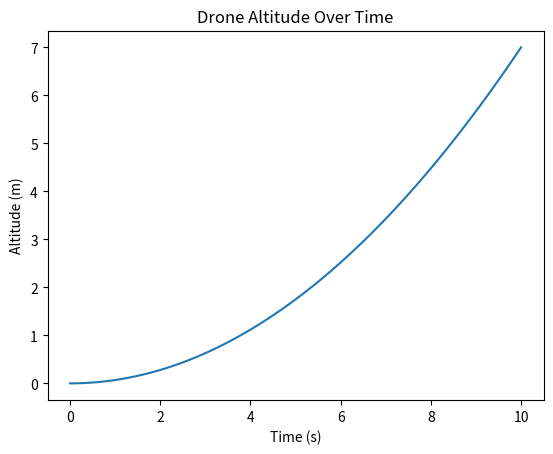

Source code (Python):
import numpy as np
from scipy.integrate import odeint

# Parameters
m = 1.5  # mass (kg)
g = 9.81  # gravity (m/s^2)
T = 15.0  # thrust (N)
theta_v = 0.1  # vectoring angle (radians)
psi_v = 0.0  # vectoring angle (radians)

# Define the equations of motion
def equations(state, t):
    x, y, z, vx, vy, vz = state
    # Thrust components
    Tx = T * np.sin(theta_v) * np.cos(psi_v)
    Ty = T * np.sin(theta_v) * np.sin(psi_v)
    Tz = T * np.cos(theta_v)
    
    # Equations of motion
    ax = Tx / m
    ay = Ty / m
    az = (Tz / m) - g
    
    return [vx, vy, vz, ax, ay, az]

# Initial state [x, y, z, vx, vy, vz]
state0 = [0, 0, 0, 0, 0, 0]

# Time vector
t = np.linspace(0, 10, 100)

# Solve the equations
state = odeint(equations, state0, t)

# Extract the position data
x, y, z = state[:, 0], state[:, 1], state[:, 2]

# Plot the results
import matplotlib.pyplot as plt
plt.plot(t, z)
plt.xlabel('Time (s)')
plt.ylabel('Altitude (m)')
plt.title('Drone Altitude Over Time')
plt.show()
